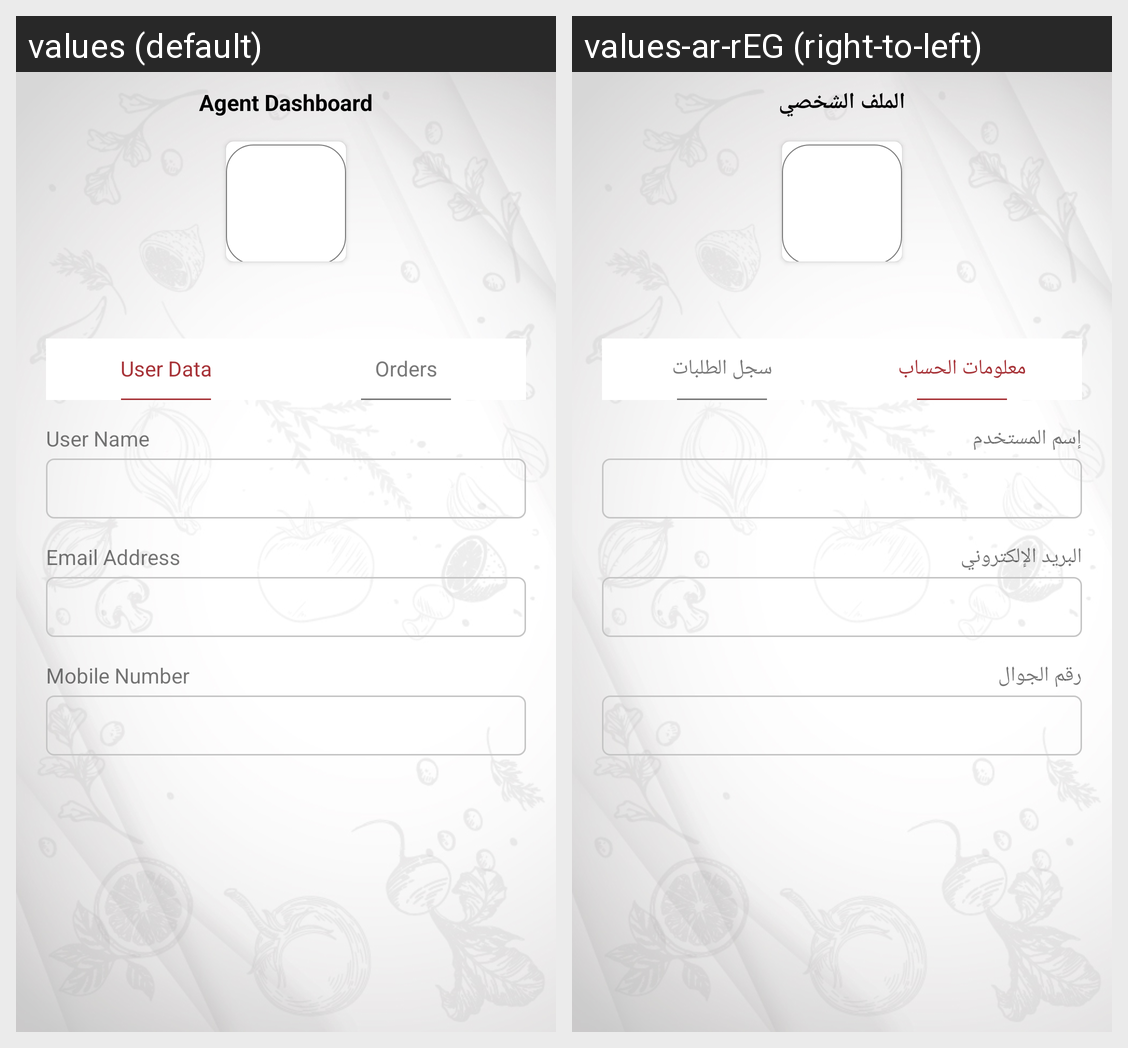

This grid shows one Android layout under two languages. Give, for every string resource on the screen, its name, the default text and each shown locale's text.
Android screen res/layout/activity_agent_dashboard.xml rendered under 2 locales, left to right: values (default), values-ar-rEG (right-to-left). Device: Nexus 5 (rendered at 1080×1920; each locale shown at half size, 540×960, under a caption strip naming it); theme AppTheme.
Strings drawn on this screen, with the default value and each locale's value (text and hints the layout hard-codes, and strings that could not be matched under every locale, appear in the picture but are not listed):

agent_dashboard
  values: Agent Dashboard
  values-ar-rEG: الملف الشخصي

user_data
  values: User Data
  values-ar-rEG: معلومات الحساب

orders
  values: Orders
  values-ar-rEG: سجل الطلبات

user_name
  values: User Name
  values-ar-rEG: إسم المستخدم

email_address
  values: Email Address
  values-ar-rEG: البريد الإلكتروني

mobile_number
  values: Mobile Number
  values-ar-rEG: رقم الجوال
